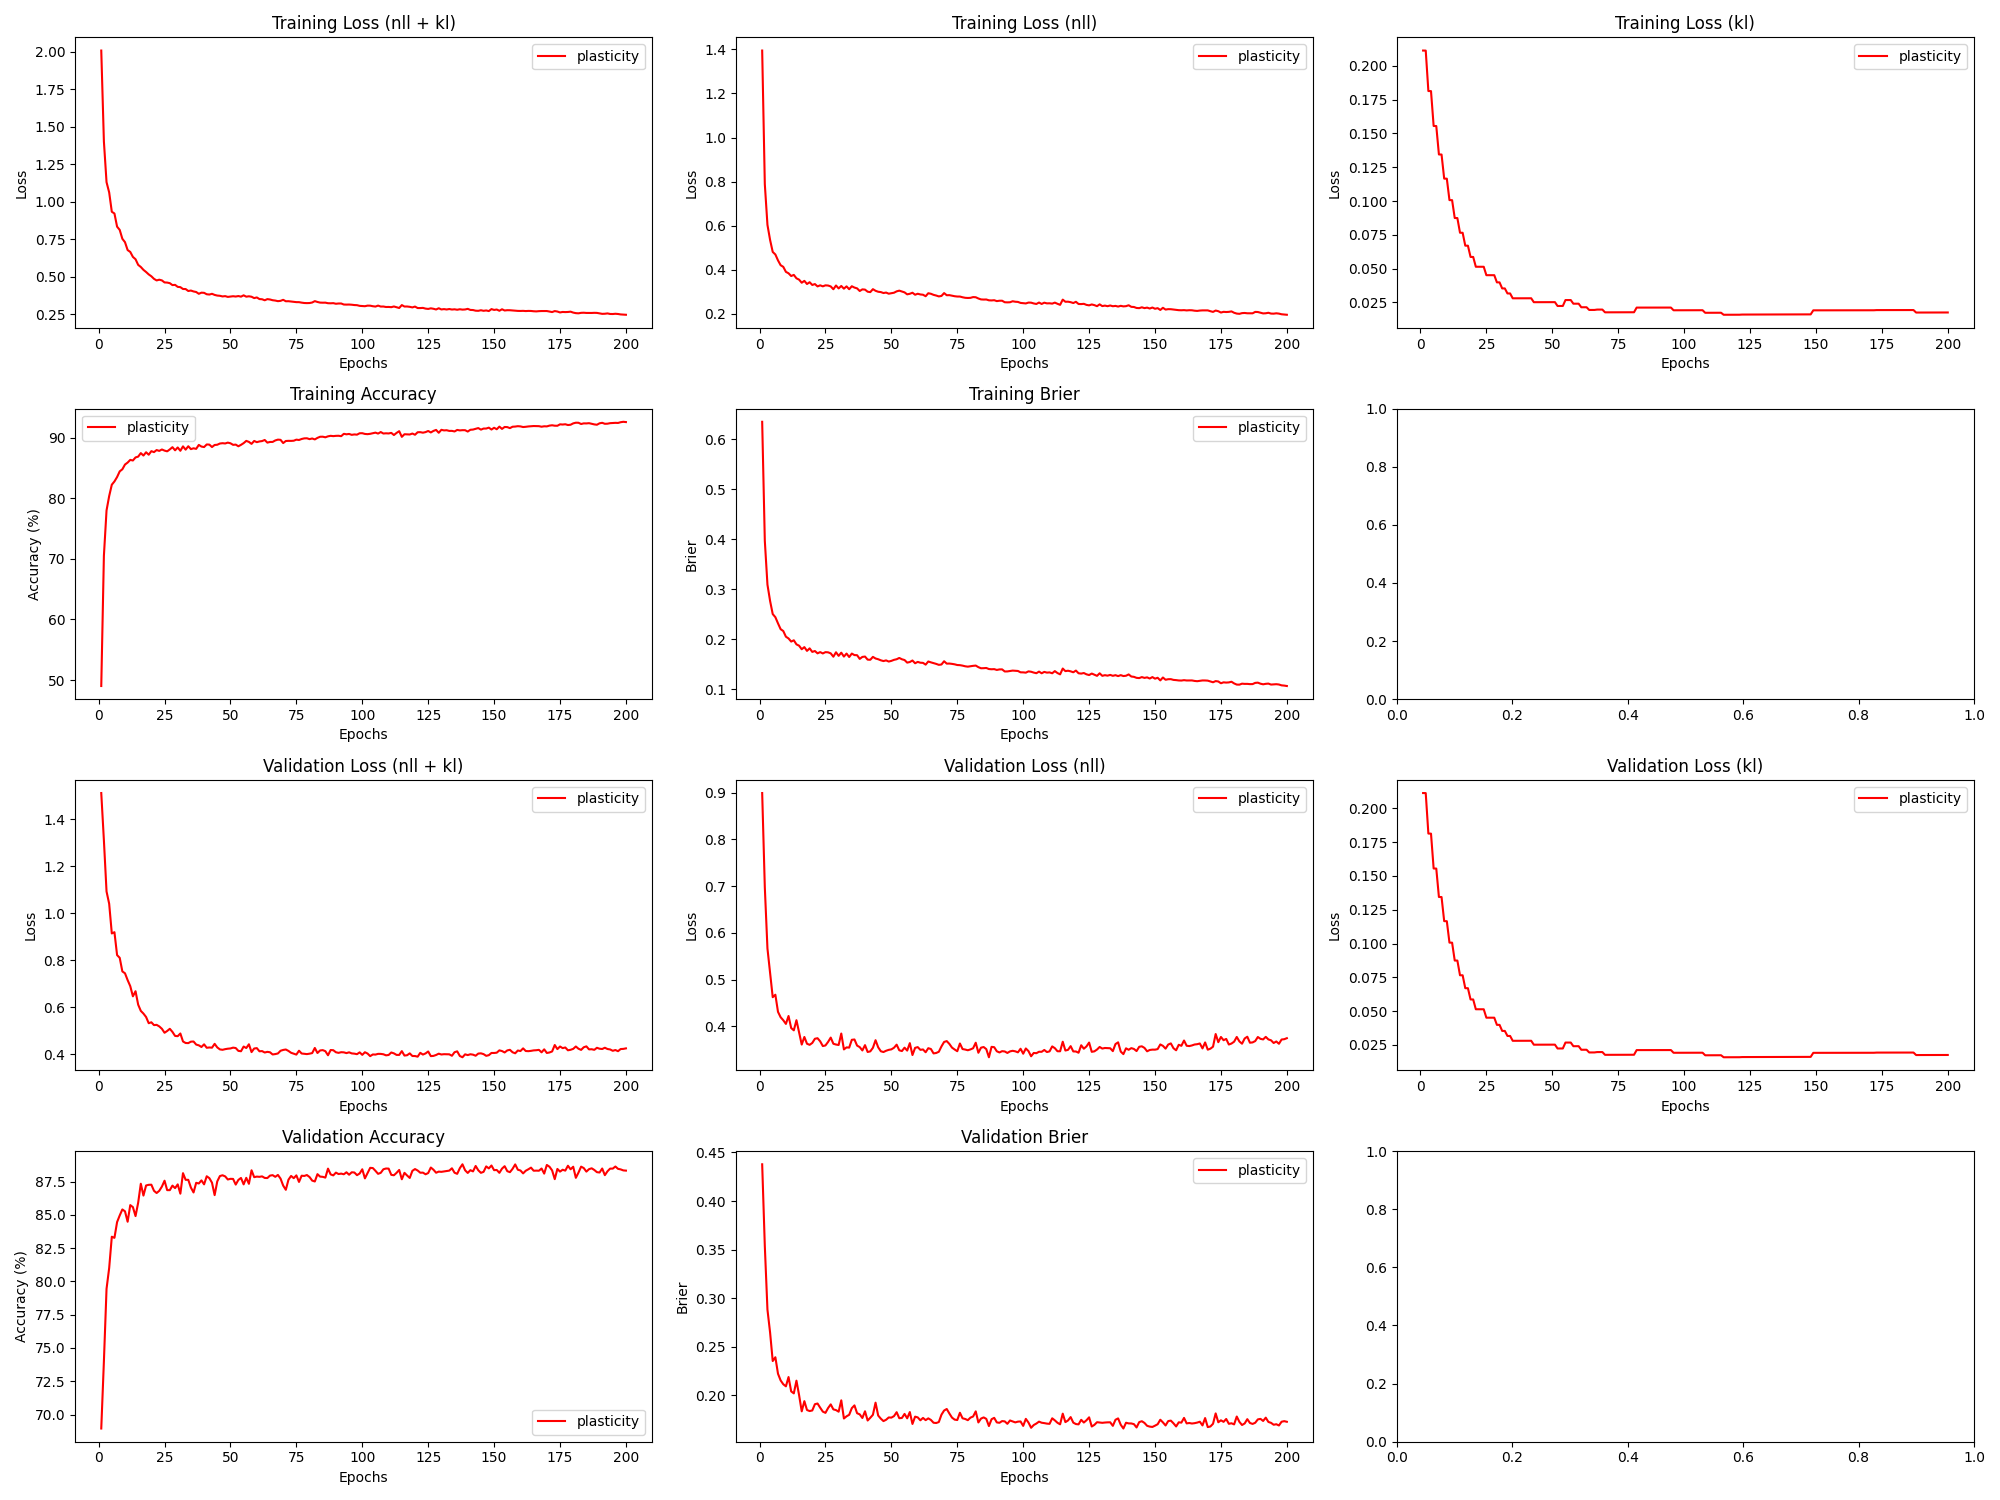

The file beside this chart, header and first rows:
epoch, train_loss_total, train_loss_nll, train_loss_kl, train_loss_penalty, train_acc, train_brier, val_loss_total, val_loss_nll, val_loss_kl, val_loss_penalty, val_acc, val_brier, param_count
1, 2.008, 1.395, 0.2113, 0.4019, 49.02, 0.6344, 1.513, 0.8993, 0.2113, 0.4019, 68.95, 0.4378, 803860
2, 1.402, 0.7885, 0.2113, 0.4019, 70.5, 0.3965, 1.311, 0.6977, 0.2113, 0.4019, 73.99, 0.3537, 803860
3, 1.13, 0.6036, 0.1814, 0.3454, 77.98, 0.3088, 1.093, 0.5667, 0.1813, 0.3454, 79.44, 0.2883, 690710
4, 1.062, 0.5352, 0.1813, 0.3454, 80.35, 0.2762, 1.041, 0.5144, 0.1813, 0.3454, 81.01, 0.2648, 690710
5, 0.9328, 0.4807, 0.1555, 0.2966, 82.22, 0.25, 0.9147, 0.4625, 0.1555, 0.2966, 83.36, 0.2354, 593236
6, 0.9213, 0.4692, 0.1555, 0.2966, 82.76, 0.2437, 0.9199, 0.4678, 0.1554, 0.2966, 83.28, 0.2393, 593236
7, 0.8336, 0.4423, 0.1345, 0.2568, 83.49, 0.2314, 0.8224, 0.4312, 0.1344, 0.2568, 84.46, 0.2224, 513636
8, 0.8117, 0.4205, 0.1344, 0.2568, 84.42, 0.2198, 0.8108, 0.4196, 0.1344, 0.2568, 84.96, 0.2155, 513636
9, 0.7526, 0.413, 0.1166, 0.2231, 84.77, 0.2161, 0.7529, 0.4133, 0.1166, 0.2231, 85.41, 0.2116, 446100
10, 0.7298, 0.3902, 0.1165, 0.2231, 85.55, 0.2047, 0.7449, 0.4054, 0.1165, 0.2231, 85.27, 0.2094, 446100
11, 0.6773, 0.3837, 0.1007, 0.1929, 85.88, 0.2012, 0.7159, 0.4223, 0.1007, 0.1929, 84.48, 0.219, 385886
12, 0.6649, 0.3714, 0.1006, 0.1929, 86.32, 0.195, 0.6901, 0.3966, 0.1006, 0.1929, 85.73, 0.2042, 385886
13, 0.6317, 0.3765, 0.08743, 0.1678, 86.22, 0.1976, 0.6469, 0.3917, 0.08742, 0.1678, 85.58, 0.2022, 335636
14, 0.6161, 0.3609, 0.08741, 0.1678, 86.72, 0.1894, 0.6685, 0.4133, 0.08739, 0.1678, 84.91, 0.2152, 335636
15, 0.5786, 0.3549, 0.07654, 0.1471, 86.86, 0.1868, 0.6113, 0.3876, 0.07653, 0.1471, 85.92, 0.2003, 294270
16, 0.5645, 0.3409, 0.07652, 0.1471, 87.44, 0.1796, 0.5848, 0.3612, 0.07651, 0.1471, 87.34, 0.1837, 294270
17, 0.5453, 0.3494, 0.06697, 0.1289, 87.04, 0.1839, 0.5733, 0.3774, 0.06697, 0.1289, 86.45, 0.1942, 257886
18, 0.531, 0.3351, 0.06696, 0.1289, 87.58, 0.1764, 0.5588, 0.3629, 0.06695, 0.1289, 87.21, 0.1851, 257886
19, 0.5149, 0.3432, 0.05864, 0.113, 87.17, 0.1814, 0.5323, 0.3606, 0.05863, 0.113, 87.26, 0.184, 226052
20, 0.5024, 0.3308, 0.05862, 0.113, 87.76, 0.1743, 0.5363, 0.3646, 0.05862, 0.113, 87.27, 0.1846, 226052
21, 0.4853, 0.3348, 0.05138, 0.09919, 87.6, 0.1761, 0.5242, 0.3736, 0.05138, 0.09919, 86.81, 0.191, 198372
22, 0.4748, 0.3242, 0.05138, 0.09919, 87.94, 0.1714, 0.5253, 0.3748, 0.05137, 0.09919, 86.64, 0.1917, 198372
23, 0.4797, 0.3291, 0.05137, 0.09919, 87.8, 0.174, 0.5187, 0.3681, 0.05137, 0.09919, 86.81, 0.1874, 198372
24, 0.475, 0.3245, 0.05136, 0.09919, 88.04, 0.1712, 0.5085, 0.358, 0.05136, 0.09919, 87.12, 0.1834, 198372
25, 0.4614, 0.329, 0.04514, 0.08724, 87.85, 0.1739, 0.4917, 0.3593, 0.04514, 0.08724, 87.57, 0.1821, 174486
26, 0.4605, 0.3281, 0.04513, 0.08724, 87.73, 0.1735, 0.4992, 0.3669, 0.04513, 0.08724, 86.86, 0.1871, 174486
27, 0.4565, 0.3242, 0.04513, 0.08724, 88.05, 0.1714, 0.5085, 0.3761, 0.04513, 0.08724, 86.86, 0.1908, 174486
28, 0.4437, 0.3113, 0.04513, 0.08724, 88.41, 0.1647, 0.4953, 0.3629, 0.04513, 0.08724, 87.2, 0.1857, 174486
29, 0.4452, 0.3284, 0.03982, 0.07703, 87.9, 0.1736, 0.4781, 0.3612, 0.03982, 0.07703, 87.01, 0.185, 154070
30, 0.4318, 0.315, 0.03982, 0.07703, 88.37, 0.1664, 0.4771, 0.3603, 0.03982, 0.07703, 87.29, 0.1833, 154070
31, 0.43, 0.3262, 0.03535, 0.06842, 87.82, 0.1728, 0.4886, 0.3848, 0.03534, 0.06842, 86.59, 0.195, 136836
32, 0.4177, 0.3139, 0.03534, 0.06842, 88.55, 0.1649, 0.4546, 0.3508, 0.03535, 0.06842, 88.13, 0.1763, 136836
33, 0.4173, 0.3244, 0.03163, 0.06127, 88, 0.171, 0.4481, 0.3552, 0.03163, 0.06127, 87.63, 0.1786, 122532
34, 0.4043, 0.3114, 0.03163, 0.06127, 88.57, 0.1641, 0.4475, 0.3546, 0.03163, 0.06127, 87.63, 0.1801, 122532
35, 0.4073, 0.325, 0.02804, 0.05433, 88.09, 0.171, 0.4537, 0.3714, 0.02804, 0.05433, 87.05, 0.187, 108660
36, 0.4013, 0.3189, 0.02804, 0.05433, 88.23, 0.1679, 0.4544, 0.3721, 0.02804, 0.05433, 86.68, 0.1898, 108660
37, 0.3976, 0.3152, 0.02804, 0.05433, 88.14, 0.1678, 0.4413, 0.359, 0.02804, 0.05433, 87.41, 0.1817, 108660
38, 0.3857, 0.3033, 0.02805, 0.05433, 88.79, 0.1603, 0.4381, 0.3557, 0.02805, 0.05433, 87.36, 0.1806, 108660
39, 0.3931, 0.3107, 0.02805, 0.05433, 88.51, 0.1643, 0.431, 0.3486, 0.02805, 0.05433, 87.59, 0.1768, 108660
40, 0.392, 0.3096, 0.02805, 0.05433, 88.44, 0.165, 0.4423, 0.3599, 0.02805, 0.05433, 87.29, 0.1837, 108660
41, 0.3826, 0.3002, 0.02806, 0.05433, 88.86, 0.1589, 0.4277, 0.3453, 0.02806, 0.05433, 87.9, 0.1743, 108660
42, 0.3807, 0.2983, 0.02806, 0.05433, 88.84, 0.1586, 0.429, 0.3466, 0.02806, 0.05433, 87.76, 0.1771, 108660
43, 0.3856, 0.3117, 0.02516, 0.04872, 88.44, 0.1644, 0.4281, 0.3542, 0.02516, 0.04872, 87.42, 0.1801, 97430
44, 0.3782, 0.3043, 0.02516, 0.04872, 88.78, 0.1611, 0.4444, 0.3706, 0.02516, 0.04872, 86.48, 0.1926, 97430
45, 0.3738, 0.3, 0.02517, 0.04872, 88.82, 0.1597, 0.4292, 0.3553, 0.02517, 0.04872, 87.52, 0.1794, 97430
46, 0.3723, 0.2984, 0.02517, 0.04872, 89.02, 0.1575, 0.4208, 0.3469, 0.02517, 0.04872, 87.92, 0.1761, 97430
47, 0.368, 0.2941, 0.02517, 0.04872, 89.07, 0.156, 0.4191, 0.3452, 0.02518, 0.04872, 87.97, 0.1737, 97430
48, 0.3701, 0.2962, 0.02518, 0.04872, 89.03, 0.1573, 0.4218, 0.3479, 0.02518, 0.04872, 87.89, 0.175, 97430
49, 0.365, 0.2911, 0.02518, 0.04872, 89.17, 0.155, 0.4238, 0.3499, 0.02519, 0.04872, 87.66, 0.1774, 97430
50, 0.3675, 0.2936, 0.02519, 0.04872, 89.06, 0.1564, 0.4248, 0.3509, 0.02519, 0.04872, 87.71, 0.1772, 97430
51, 0.3694, 0.2955, 0.02519, 0.04872, 88.8, 0.1584, 0.4283, 0.3544, 0.02519, 0.04872, 87.7, 0.1788, 97430
52, 0.3673, 0.3017, 0.02236, 0.04325, 88.84, 0.1597, 0.4266, 0.361, 0.02236, 0.04325, 87.28, 0.1828, 86500
53, 0.3706, 0.305, 0.02236, 0.04325, 88.56, 0.1622, 0.4145, 0.3489, 0.02236, 0.04325, 87.62, 0.1766, 86500
54, 0.3666, 0.301, 0.02236, 0.04325, 88.8, 0.1596, 0.4129, 0.3473, 0.02237, 0.04325, 87.78, 0.1769, 86500
55, 0.3754, 0.2971, 0.02674, 0.05157, 89.08, 0.1581, 0.4329, 0.3546, 0.02674, 0.05157, 87.29, 0.181, 103140
56, 0.3664, 0.2881, 0.02674, 0.05157, 89.45, 0.1529, 0.4266, 0.3483, 0.02674, 0.05157, 87.78, 0.1765, 103140
57, 0.3691, 0.2907, 0.02674, 0.05157, 89.29, 0.1541, 0.4426, 0.3643, 0.02674, 0.05157, 87.33, 0.183, 103140
58, 0.366, 0.2955, 0.02404, 0.04644, 88.96, 0.1572, 0.4093, 0.3388, 0.02404, 0.04644, 88.35, 0.1707, 92876
59, 0.3569, 0.2864, 0.02405, 0.04644, 89.44, 0.1516, 0.4246, 0.3541, 0.02405, 0.04644, 87.83, 0.1782, 92876
60, 0.3614, 0.2909, 0.02405, 0.04644, 89.24, 0.1543, 0.4262, 0.3557, 0.02405, 0.04644, 87.88, 0.1775, 92876
... 140 more rows
